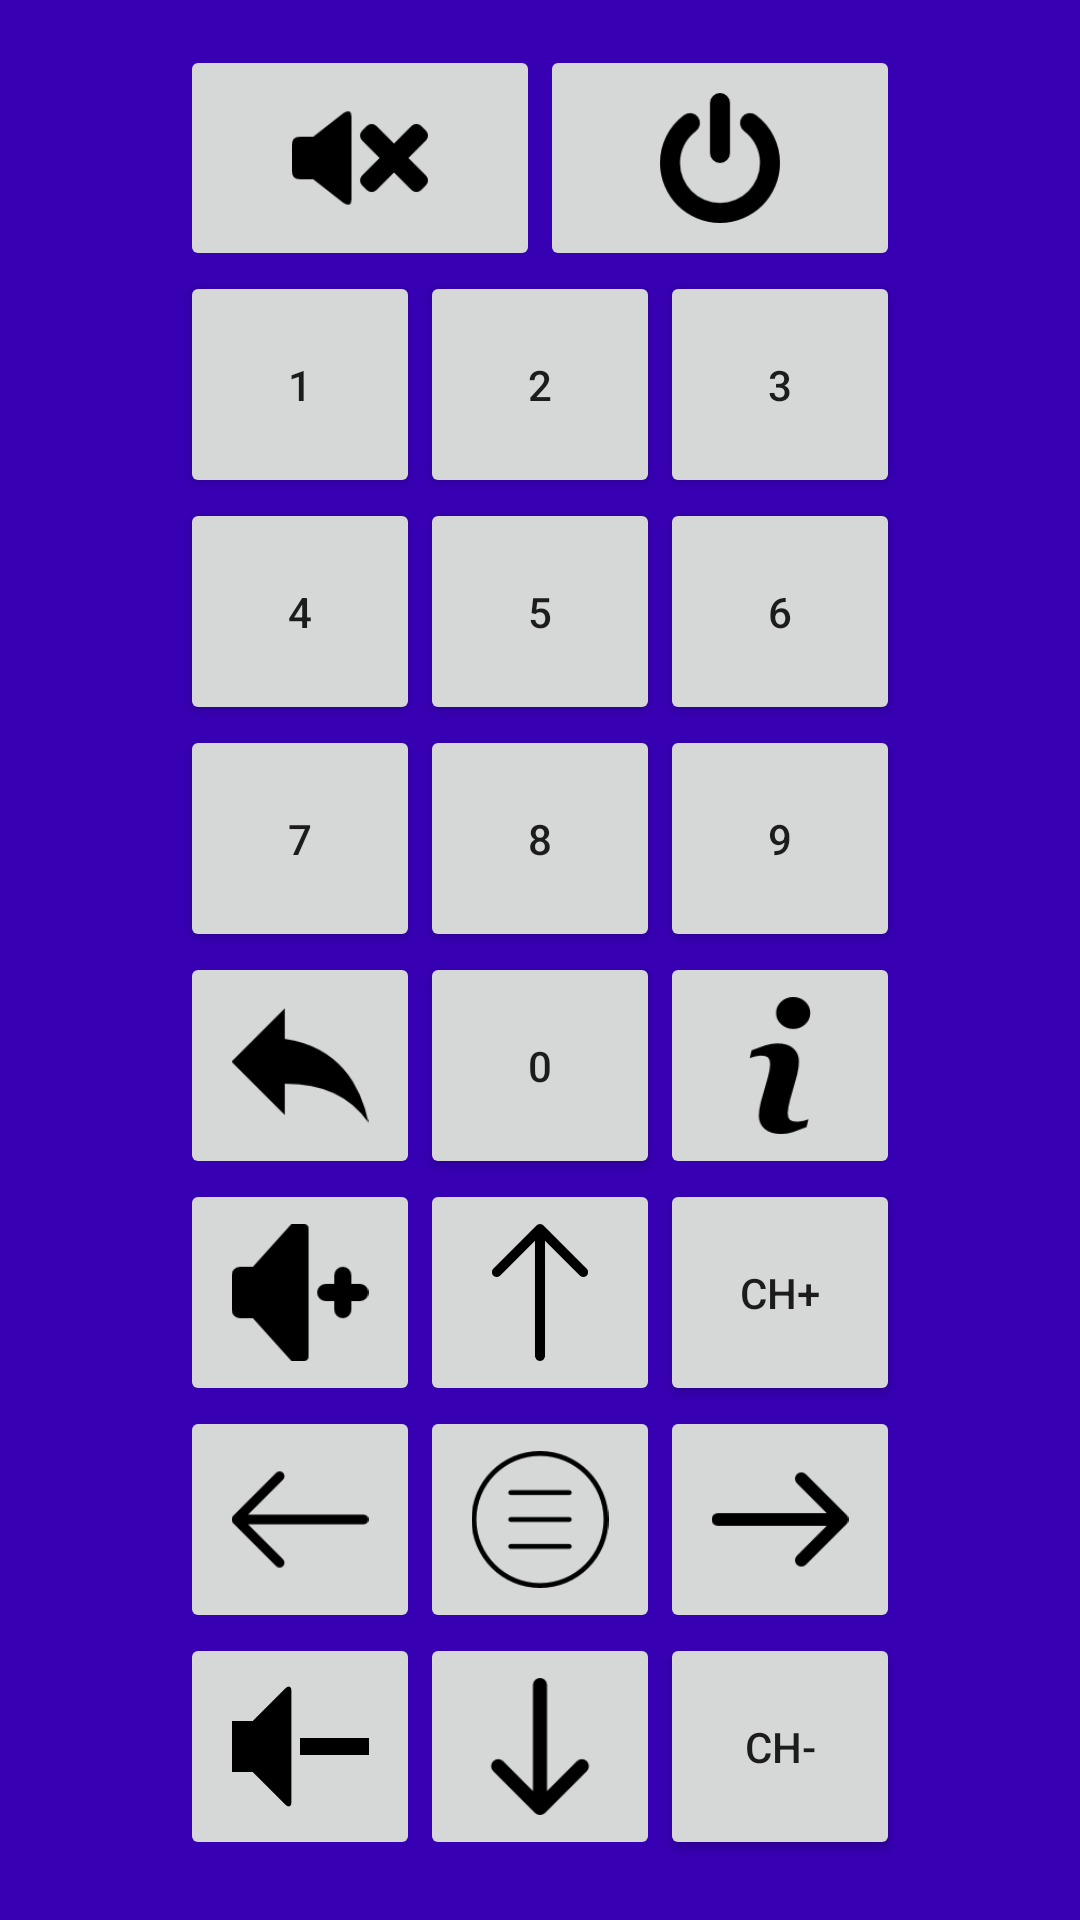

Produce the Android XML layout that renders to this screen, including the resource entries it uses.
<!-- AndroidManifest.xml: application theme AppTheme -->
<!-- res/layout/activity_main.xml -->
<?xml version="1.0" encoding="utf-8"?>
<android.support.constraint.ConstraintLayout xmlns:android="http://schemas.android.com/apk/res/android"
    xmlns:app="http://schemas.android.com/apk/res-auto"
    xmlns:tools="http://schemas.android.com/tools"
    android:layout_width="match_parent"
    android:layout_height="match_parent"
    tools:context="com.example.vdiamant.testirbluster.RemoteControllers.TVcontrollerRemoteViewController"
    tools:layout_editor_absoluteY="81dp">

    <LinearLayout
        android:layout_width="match_parent"
        android:layout_height="match_parent"
        android:orientation="vertical"
        android:paddingEnd="60dp"
        android:paddingStart="60dp"
        android:paddingBottom="20dp"
        android:paddingTop="15dp"
        android:background="@color/colorPrimaryDark">

        <LinearLayout
            android:layout_width="match_parent"
            android:layout_height="0dp"
            android:layout_weight="1"
            android:orientation="horizontal">


            <ImageButton
                android:id="@+id/btnMute"
                android:layout_width="0dp"
                android:layout_height="match_parent"
                android:layout_weight="1"
                android:padding="15dp"
                android:scaleType="fitCenter"
                android:src="@drawable/volumeadjustmentmute"/>

            <ImageButton
                android:id="@+id/btnPower"
                android:layout_width="0dp"
                android:layout_height="match_parent"
                android:layout_weight="1"
                android:padding="16dp"
                android:scaleType="fitCenter"
                android:src="@drawable/poweroff" />
        </LinearLayout>

        <LinearLayout
            android:layout_width="match_parent"
            android:layout_height="0dp"
            android:layout_weight="3"
            android:orientation="vertical">

            <LinearLayout
                android:layout_width="match_parent"
                android:layout_height="0dp"
                android:layout_weight="1"
                android:orientation="horizontal">

                <Button
                    android:id="@+id/btnOne"
                    android:layout_width="0dp"

                    android:layout_height="match_parent"
                    android:layout_weight="1"
                    android:text="1" />

                <Button
                    android:id="@+id/btn2"
                    android:layout_width="0dp"
                    android:layout_height="match_parent"
                    android:layout_weight="1"
                    android:text="2" />

                <Button
                    android:id="@+id/btn3"
                    android:layout_width="0dp"
                    android:layout_height="match_parent"
                    android:layout_weight="1"
                    android:text="3" />
            </LinearLayout>

            <LinearLayout
                android:layout_width="match_parent"
                android:layout_height="0dp"
                android:layout_weight="1"
                android:orientation="horizontal">

                <Button
                    android:id="@+id/btn4"
                    android:layout_width="wrap_content"

                    android:layout_height="match_parent"
                    android:layout_weight="1"
                    android:text="4" />

                <Button
                    android:id="@+id/btn5"
                    android:layout_width="wrap_content"
                    android:layout_height="match_parent"

                    android:layout_weight="1"
                    android:text="5" />

                <Button
                    android:id="@+id/btn6"
                    android:layout_width="wrap_content"

                    android:layout_height="match_parent"
                    android:layout_weight="1"
                    android:text="6" />
            </LinearLayout>

            <LinearLayout
                android:layout_width="match_parent"
                android:layout_height="0dp"
                android:layout_weight="1"
                android:orientation="horizontal">

                <Button
                    android:id="@+id/btn7"
                    android:layout_width="wrap_content"
                    android:layout_height="match_parent"
                    android:layout_weight="1"
                    android:text="7" />

                <Button
                    android:id="@+id/btn8"
                    android:layout_width="wrap_content"
                    android:layout_height="match_parent"
                    android:layout_weight="1"
                    android:text="8" />

                <Button
                    android:id="@+id/btn9"
                    android:layout_width="wrap_content"
                    android:layout_height="match_parent"
                    android:layout_weight="1"
                    android:text="9" />
            </LinearLayout>

        </LinearLayout>

        <LinearLayout
            android:layout_width="match_parent"
            android:layout_height="0dp"
            android:layout_weight="1"
            android:orientation="horizontal">

            <ImageButton
                android:id="@+id/btnBack"
                android:layout_width="0dp"
                android:layout_height="match_parent"
                android:layout_weight="1"
                android:padding="15dp"
                android:scaleType="fitCenter"
                android:src="@drawable/backarrow" />

            <Button
                android:id="@+id/btn0"
                android:layout_width="0dp"
                android:layout_height="match_parent"
                android:layout_weight="1"
                android:text="0" />

            <ImageButton
                android:id="@+id/btnInfo"
                android:layout_width="0dp"
                android:layout_height="match_parent"
                android:layout_weight="1"
                android:padding="15dp"
                android:scaleType="fitCenter"
                android:src="@drawable/info"
                android:text="0" />
        </LinearLayout>

        <LinearLayout
            android:layout_width="match_parent"
            android:layout_height="0dp"
            android:layout_weight="3"
            android:orientation="vertical">

            <LinearLayout
                android:layout_width="match_parent"
                android:layout_height="0dp"
                android:layout_weight="1"
                android:orientation="horizontal">

                <ImageButton
                    android:id="@+id/btnVolUp"
                    android:layout_width="0dp"
                    android:layout_height="match_parent"
                    android:layout_weight="1"
                    android:padding="15dp"
                    android:scaleType="fitCenter"
                    android:src="@drawable/volumeup" />

                <ImageButton
                    android:id="@+id/btnTop"
                    android:layout_width="0dp"
                    android:layout_height="match_parent"
                    android:layout_weight="1"
                    android:padding="15dp"
                    android:scaleType="fitCenter"
                    android:src="@drawable/uparrow" />

                <Button
                    android:id="@+id/btnChPlus"
                    android:layout_width="0dp"
                    android:layout_height="match_parent"
                    android:layout_weight="1"
                    android:text="Ch+" />
            </LinearLayout>

            <LinearLayout
                android:layout_width="match_parent"
                android:layout_height="0dp"
                android:layout_weight="1"
                android:orientation="horizontal">

                <ImageButton
                    android:id="@+id/btnLeft"
                    android:layout_width="0dp"
                    android:layout_height="match_parent"
                    android:layout_weight="1"
                    android:padding="15dp"
                    android:scaleType="fitCenter"
                    android:src="@drawable/leftarrow" />

                <ImageButton
                    android:id="@+id/btnMenu"
                    android:layout_width="0dp"
                    android:layout_height="match_parent"
                    android:layout_centerHorizontal="true"
                    android:layout_weight="1"
                    android:padding="15dp"
                    android:scaleType="fitCenter"
                    android:src="@drawable/menu" />

                <ImageButton
                    android:id="@+id/btnRight"
                    android:layout_width="0dp"
                    android:layout_height="match_parent"
                    android:layout_weight="1"
                    android:padding="15dp"
                    android:scaleType="fitCenter"
                    android:src="@drawable/arrowright" />

            </LinearLayout>

            <LinearLayout
                android:layout_width="match_parent"
                android:layout_height="0dp"
                android:layout_weight="1"
                android:orientation="horizontal">

                <ImageButton
                    android:id="@+id/btnVolPlin"
                    android:layout_width="0dp"
                    android:layout_height="match_parent"
                    android:layout_weight="1"
                    android:padding="15dp"
                    android:scaleType="fitCenter"
                    android:src="@drawable/volume" />

                <ImageButton
                    android:id="@+id/btnDown"
                    android:layout_width="0dp"
                    android:layout_height="match_parent"
                    android:layout_weight="1"
                    android:padding="15dp"
                    android:scaleType="fitCenter"
                    android:src="@drawable/downloadarrow" />

                <Button
                    android:id="@+id/btnChPlin"
                    android:layout_width="0dp"
                    android:layout_height="match_parent"
                    android:layout_weight="1"
                    android:padding="15dp"
                    android:scaleType="fitCenter"
                    android:text="Ch-" />
            </LinearLayout>

        </LinearLayout>
    </LinearLayout>

</android.support.constraint.ConstraintLayout>
<!-- resources referenced by this layout -->
<resources>
  <!-- drawable arrowright: png bitmap (drawable, 689 bytes) -->
  <!-- drawable backarrow: png bitmap (drawable, 1376 bytes) -->
  <!-- drawable downloadarrow: png bitmap (drawable, 1194 bytes) -->
  <!-- drawable info: png bitmap (drawable, 1625 bytes) -->
  <!-- drawable leftarrow: png bitmap (drawable, 767 bytes) -->
  <!-- drawable menu: png bitmap (drawable, 2038 bytes) -->
  <!-- drawable poweroff: png bitmap (drawable, 2484 bytes) -->
  <!-- drawable uparrow: png bitmap (drawable, 1965 bytes) -->
  <!-- drawable volume: png bitmap (drawable, 1344 bytes) -->
  <!-- drawable volumeadjustmentmute: png bitmap (drawable, 1560 bytes) -->
  <!-- drawable volumeup: png bitmap (drawable, 1120 bytes) -->
  <style name="AppTheme" parent="Theme.AppCompat.Light.DarkActionBar">
          
          <item name="colorPrimary">@color/colorPrimary</item>
          <item name="colorPrimaryDark">@color/colorPrimaryDark</item>
          <item name="colorAccent">@color/colorAccent</item>
      </style>
  <!-- not gathered from this repository: default colours our renderer supplied (Android Studio template values) -->
  <color name="colorPrimary">#FF6200EE</color>
  <color name="colorPrimaryDark">#FF3700B3</color>
  <color name="colorAccent">#FF03DAC5</color>
</resources>
